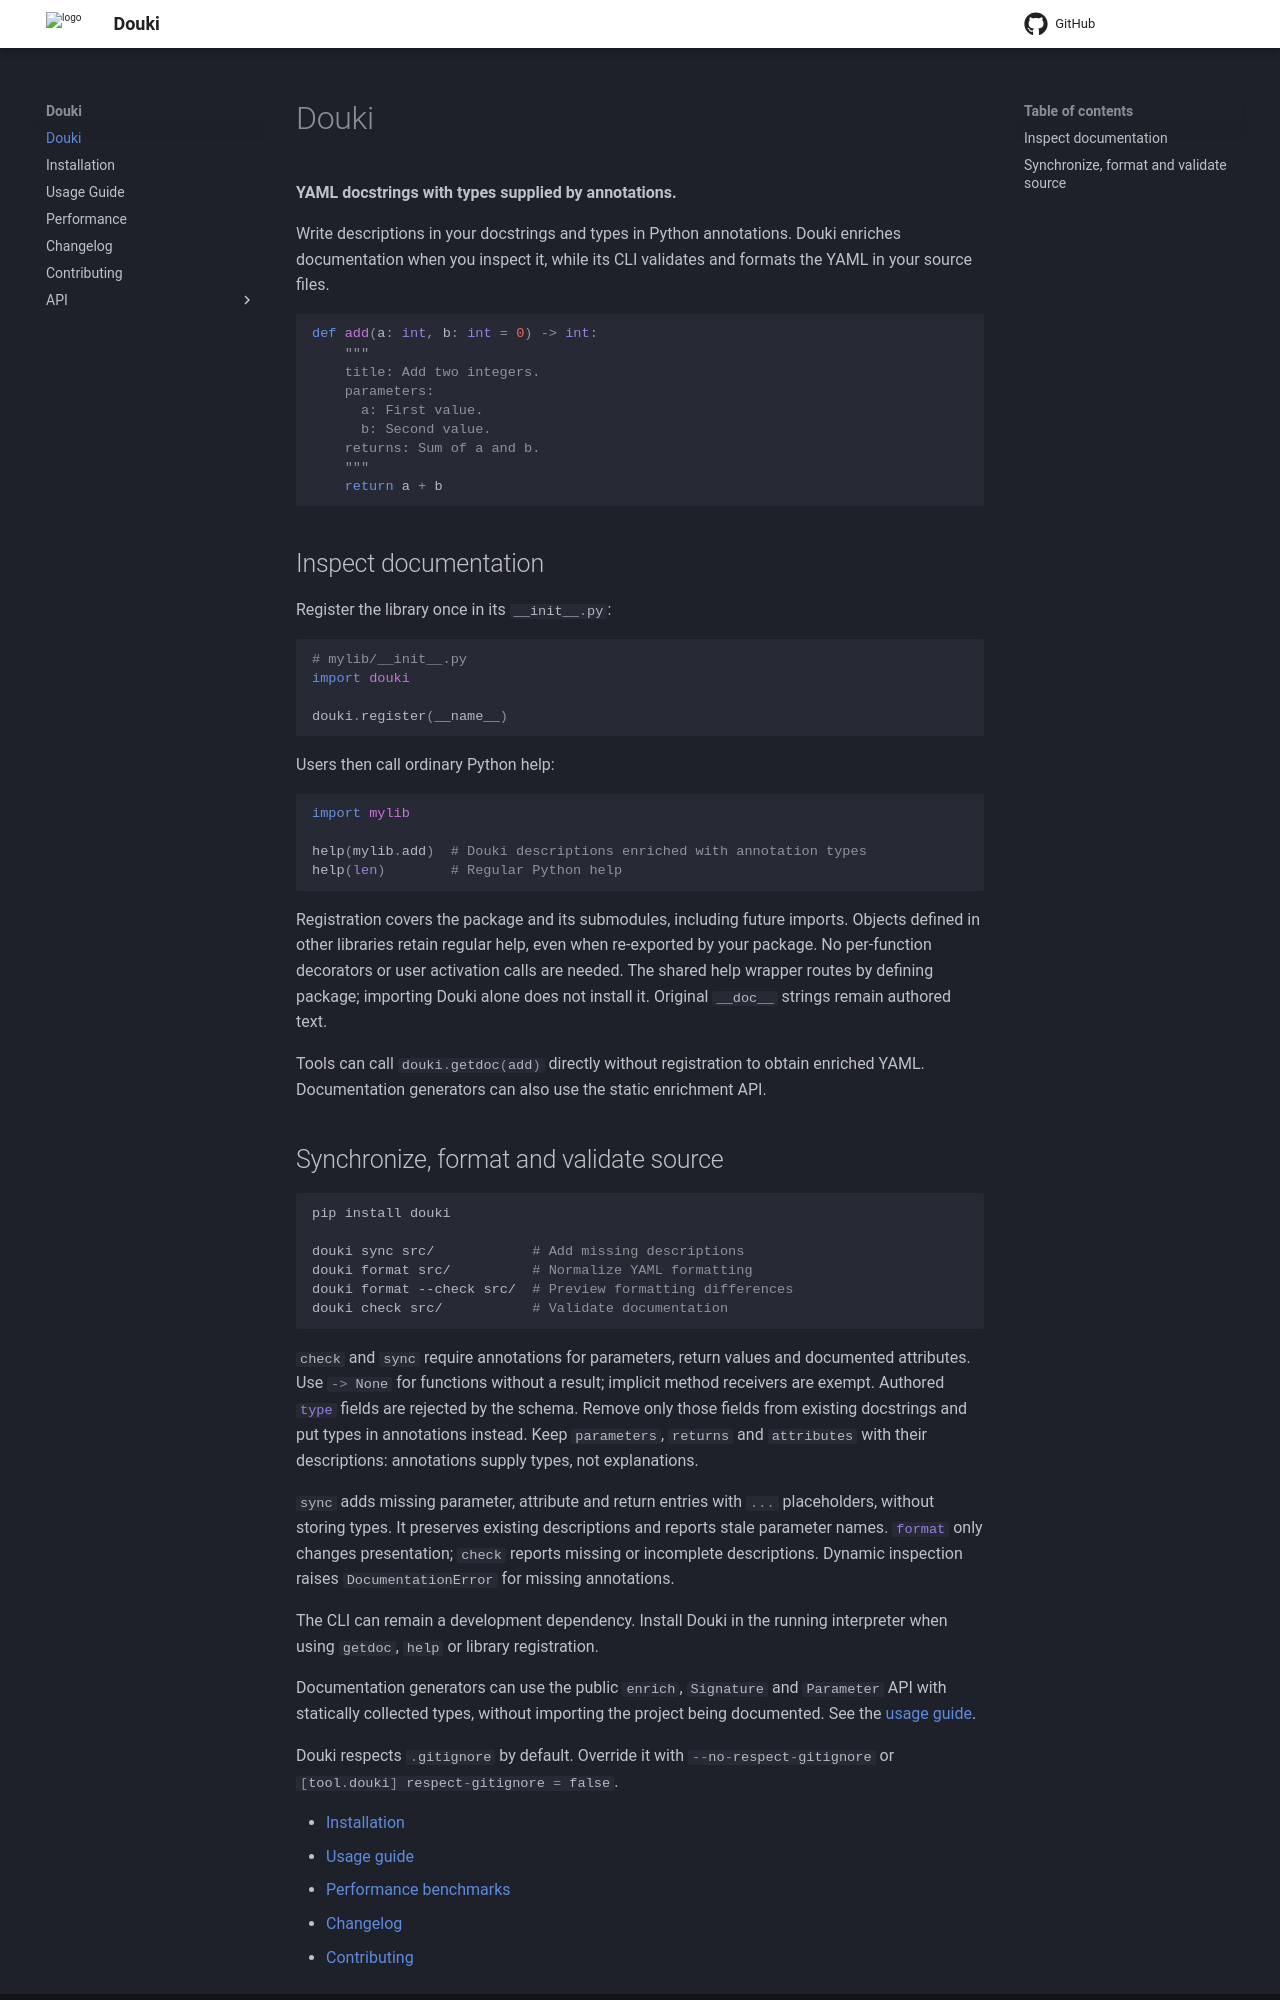

repository: arxlang/douki · page: index.html · generator: mkdocs

# Douki

**YAML docstrings with types supplied by annotations.**

Write descriptions in your docstrings and types in Python annotations.
Douki enriches documentation when you inspect it, while its CLI validates
and formats the YAML in your source files.

```python
def add(a: int, b: int = 0) -> int:
    """
    title: Add two integers.
    parameters:
      a: First value.
      b: Second value.
    returns: Sum of a and b.
    """
    return a + b
```

## Inspect documentation

Register the library once in its `__init__.py`:

```python
# mylib/__init__.py
import douki

douki.register(__name__)
```

Users then call ordinary Python help:

```python
import mylib

help(mylib.add)  # Douki descriptions enriched with annotation types
help(len)        # Regular Python help
```

Registration covers the package and its submodules, including future imports.
Objects defined in other libraries retain regular help, even when re-exported
by your package. No per-function decorators or user activation calls are needed.
The shared help wrapper routes by defining package; importing Douki alone does
not install it. Original `__doc__` strings remain authored text.

Tools can call `douki.getdoc(add)` directly without registration to obtain
enriched YAML. Documentation generators can also use the static enrichment API.
